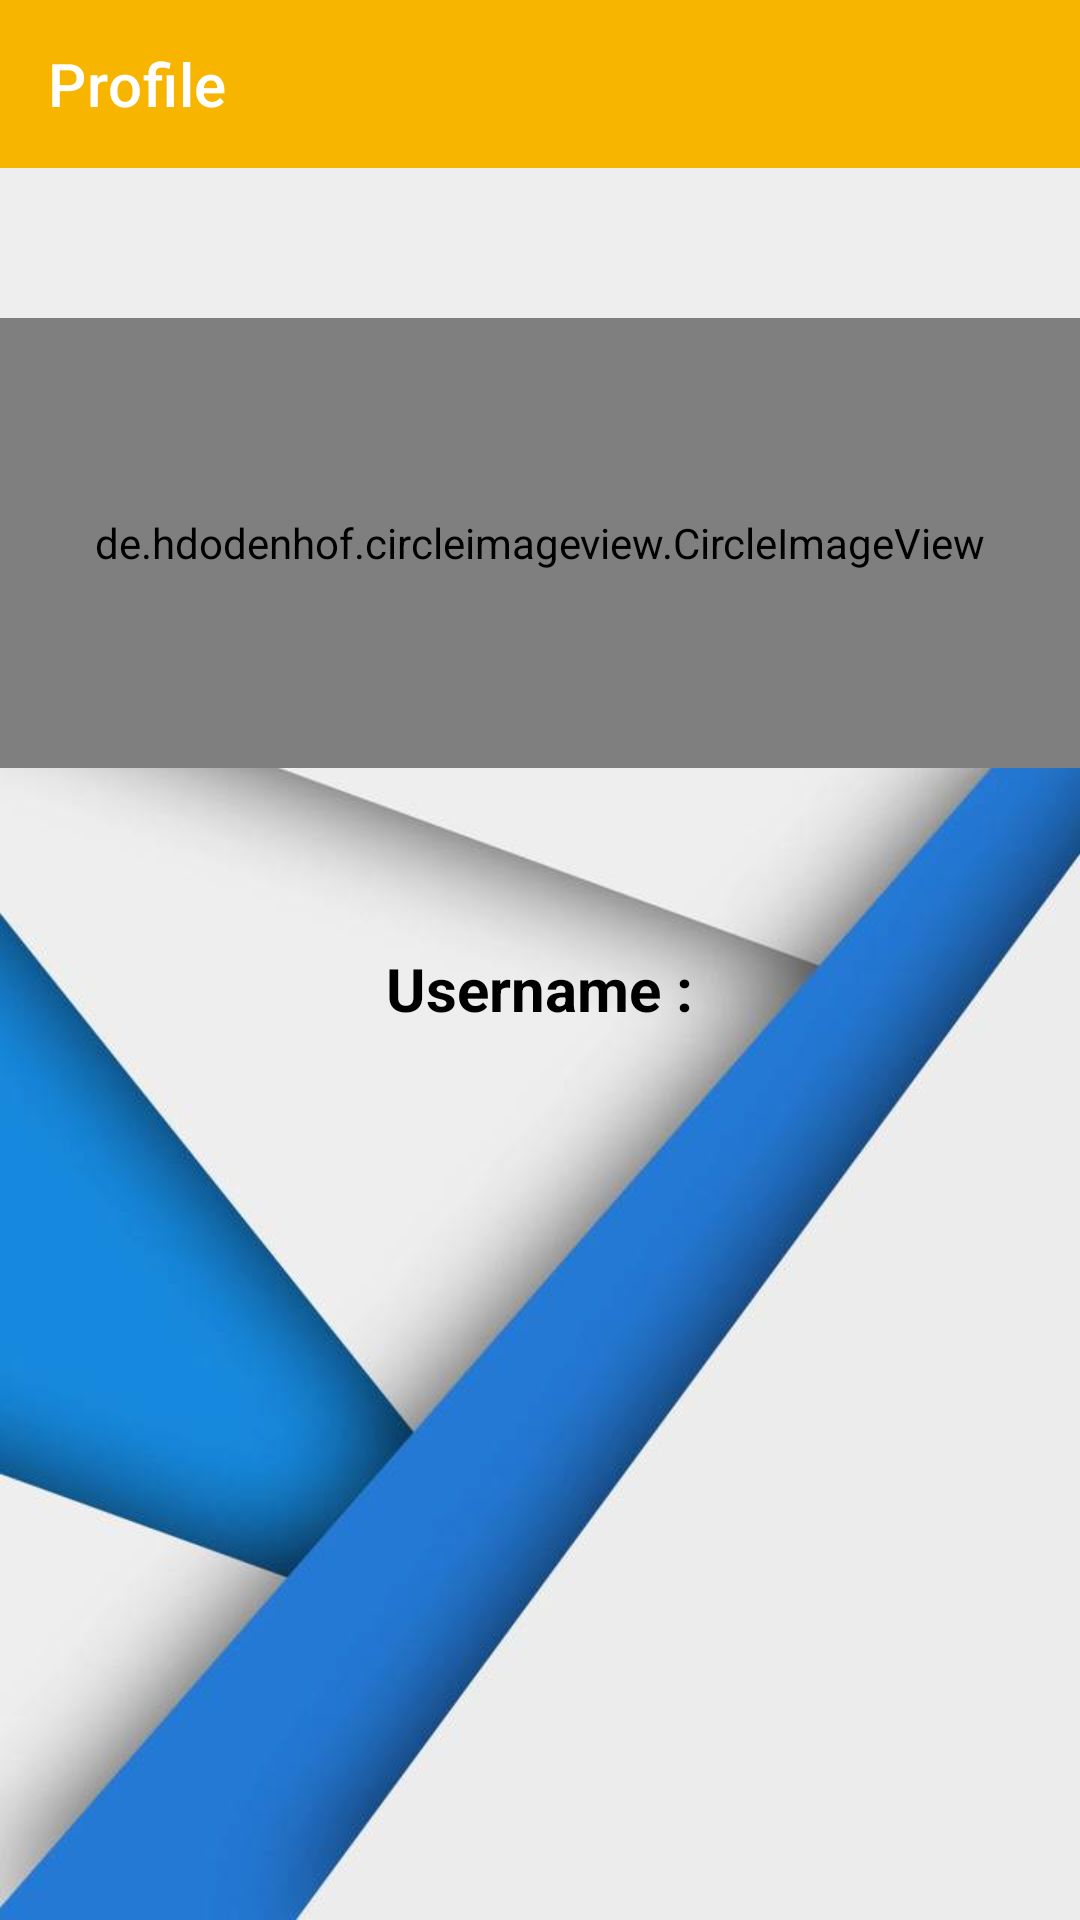

The Android layout XML behind this screen, and the referenced resources:
<!-- AndroidManifest.xml: application theme Theme.QuizApp -->
<!-- res/layout/activity_profile2.xml -->
<?xml version="1.0" encoding="utf-8"?>
<androidx.constraintlayout.widget.ConstraintLayout xmlns:android="http://schemas.android.com/apk/res/android"
    xmlns:app="http://schemas.android.com/apk/res-auto"
    xmlns:tools="http://schemas.android.com/tools"
    android:layout_width="match_parent"
    android:layout_height="match_parent"
    android:background="@drawable/image_search_1613999225197"
    tools:context=".ProfileActivity2">


    <LinearLayout
        android:layout_width="match_parent"
        android:layout_height="wrap_content"
        android:orientation="vertical"
        tools:ignore="MissingConstraints">

        <androidx.appcompat.widget.Toolbar
            android:id="@+id/tb"
            android:layout_width="match_parent"
            android:layout_height="?attr/actionBarSize"
            app:title="Profile"
            android:background="#f8b500"
            app:titleTextColor="#ffffff"
            />

    <de.hdodenhof.circleimageview.CircleImageView
        android:layout_width="match_parent"
        android:layout_height="150dp"
        app:civ_border_color="@color/black"
        app:civ_border_width="0.8dp"
        android:id="@+id/profileimg"
        android:src="@drawable/profile"
        android:layout_marginTop="50dp"
        />

        <TextView
            android:id="@+id/profileuser"
            android:layout_width="wrap_content"
            android:layout_height="wrap_content"
            android:layout_marginTop="50dp"
            android:layout_gravity="center_horizontal"
            android:text="Username :"
            android:textStyle="bold"
            android:textColor="#000"
            android:textSize="20sp"
            android:padding="10dp"/>

        <TextView
            android:id="@+id/profileusername"
            android:layout_width="wrap_content"
            android:layout_height="wrap_content"
            android:layout_gravity="center_horizontal"
            android:textColor="#8e44ad"
            android:textSize="20sp"
            android:textStyle="bold" />


    </LinearLayout>


</androidx.constraintlayout.widget.ConstraintLayout>
<!-- resources referenced by this layout -->
<resources>
  <color name="black">#FF000000</color>
  <!-- drawable image_search_1613999225197: jpg bitmap (drawable-v24, 29284 bytes) -->
  <style name="Theme.QuizApp" parent="Theme.MaterialComponents.DayNight.NoActionBar">
          
          <item name="colorPrimary">@color/purple_500</item>
          <item name="colorPrimaryVariant">@color/purple_700</item>
          <item name="colorOnPrimary">@color/white</item>
          
          <item name="colorSecondary">@color/teal_200</item>
          <item name="colorSecondaryVariant">@color/teal_700</item>
          <item name="colorOnSecondary">@color/black</item>
          
          <item name="android:statusBarColor" tools:targetApi="l">?attr/colorPrimaryVariant</item>
          
      </style>
  <color name="purple_500">#FF6200EE</color>
  <color name="purple_700">#FF3700B3</color>
  <color name="white">#FFFFFFFF</color>
  <color name="teal_200">#FF03DAC5</color>
  <color name="teal_700">#FF018786</color>
</resources>
